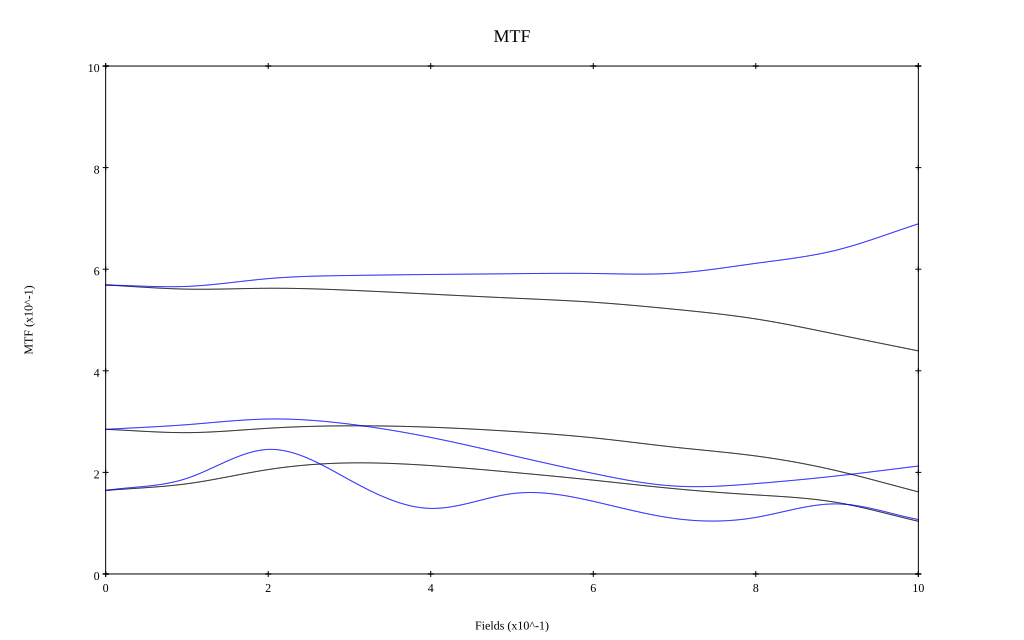

The table this chart was drawn from, first rows:
, 0, 0.1, 0.2, 0.3, 0.4, 0.5, 0.6, 0.7, 0.8, 0.9, 1
10 sag, 0.569, 0.561, 0.562, 0.559, 0.551, 0.543, 0.535, 0.521, 0.502, 0.472, 0.439
10 tan, 0.569, 0.566, 0.581, 0.588, 0.59, 0.591, 0.592, 0.592, 0.612, 0.638, 0.689
30 sag, 0.285, 0.278, 0.287, 0.292, 0.289, 0.281, 0.268, 0.25, 0.232, 0.203, 0.162
30 tan, 0.285, 0.294, 0.305, 0.295, 0.269, 0.233, 0.198, 0.173, 0.178, 0.193, 0.212
50 sag, 0.164, 0.178, 0.206, 0.219, 0.213, 0.2, 0.185, 0.168, 0.156, 0.141, 0.104
50 tan, 0.164, 0.188, 0.245, 0.185, 0.129, 0.158, 0.143, 0.109, 0.111, 0.138, 0.107
